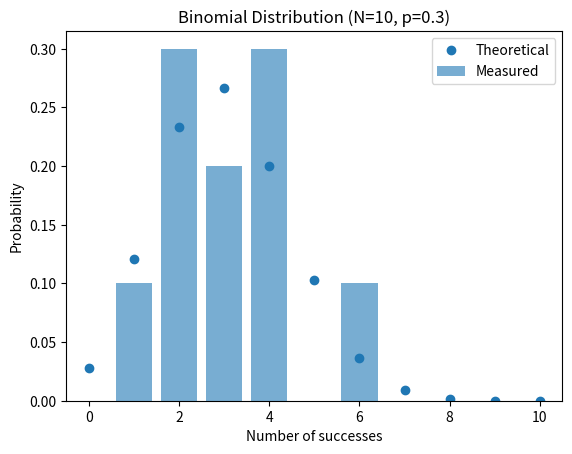
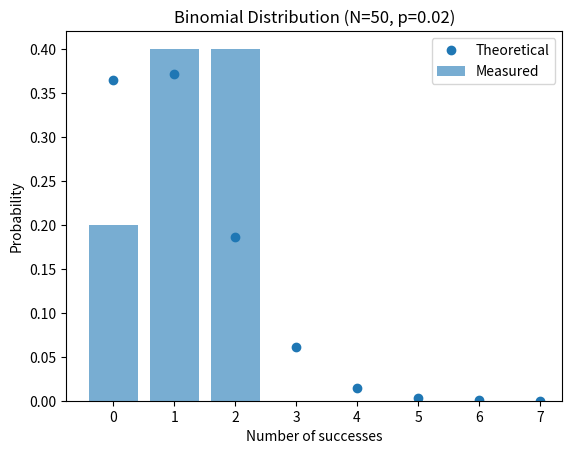

Write Python code to recreate these figures, in order.
#!/usr/bin/env python3
# -*- coding: utf-8 -*-
"""
Created on Tue Mar  3 15:07:53 2026

@author: finazzi
"""

import numpy as np
import matplotlib.pyplot as plt
from scipy.stats import binom

#%% This part to compare the distribution with generated samples

# Parameters
N = 10          # number of trials in each experiment
p = 0.3         # probability of success
N_tries = 10    # number of generated experiments

# Generate binomial samples
samples = np.random.binomial(N, p, N_tries)

# Empirical distribution
values, counts = np.unique(samples, return_counts=True)
empirical_probs = counts / N_tries

# Theoretical distribution
x = np.arange(0, N+1)
theoretical_probs = binom.pmf(x, N, p)

# Plot comparison
plt.figure(1)
plt.clf()
plt.bar(values, empirical_probs, alpha=0.6, label="Measured")
plt.plot(x, theoretical_probs, 'o', label="Theoretical")
plt.xlabel("Number of successes")
plt.ylabel("Probability")
plt.legend()
plt.title(f"Binomial Distribution (N={N}, p={p})")
plt.show()


#%% Light bulb example

p = 0.02
N = 50
N_tries = 10
N_max = 7

# Generate binomial samples
samples = np.random.binomial(N, p, N_tries)

# Empirical distribution
values, counts = np.unique(samples, return_counts=True)
empirical_probs = counts / N_tries

# Theoretical distribution
x = np.arange(0, N_max+1)
theoretical_probs = binom.pmf(x, N, p)

# Plot comparison
plt.figure(2)
plt.clf()
plt.bar(values, empirical_probs, alpha=0.6, label="Measured")
plt.plot(x, theoretical_probs, 'o', label="Theoretical")
plt.xlabel("Number of successes")
plt.ylabel("Probability")
plt.legend()
plt.title(f"Binomial Distribution (N={N}, p={p})")
plt.show()
